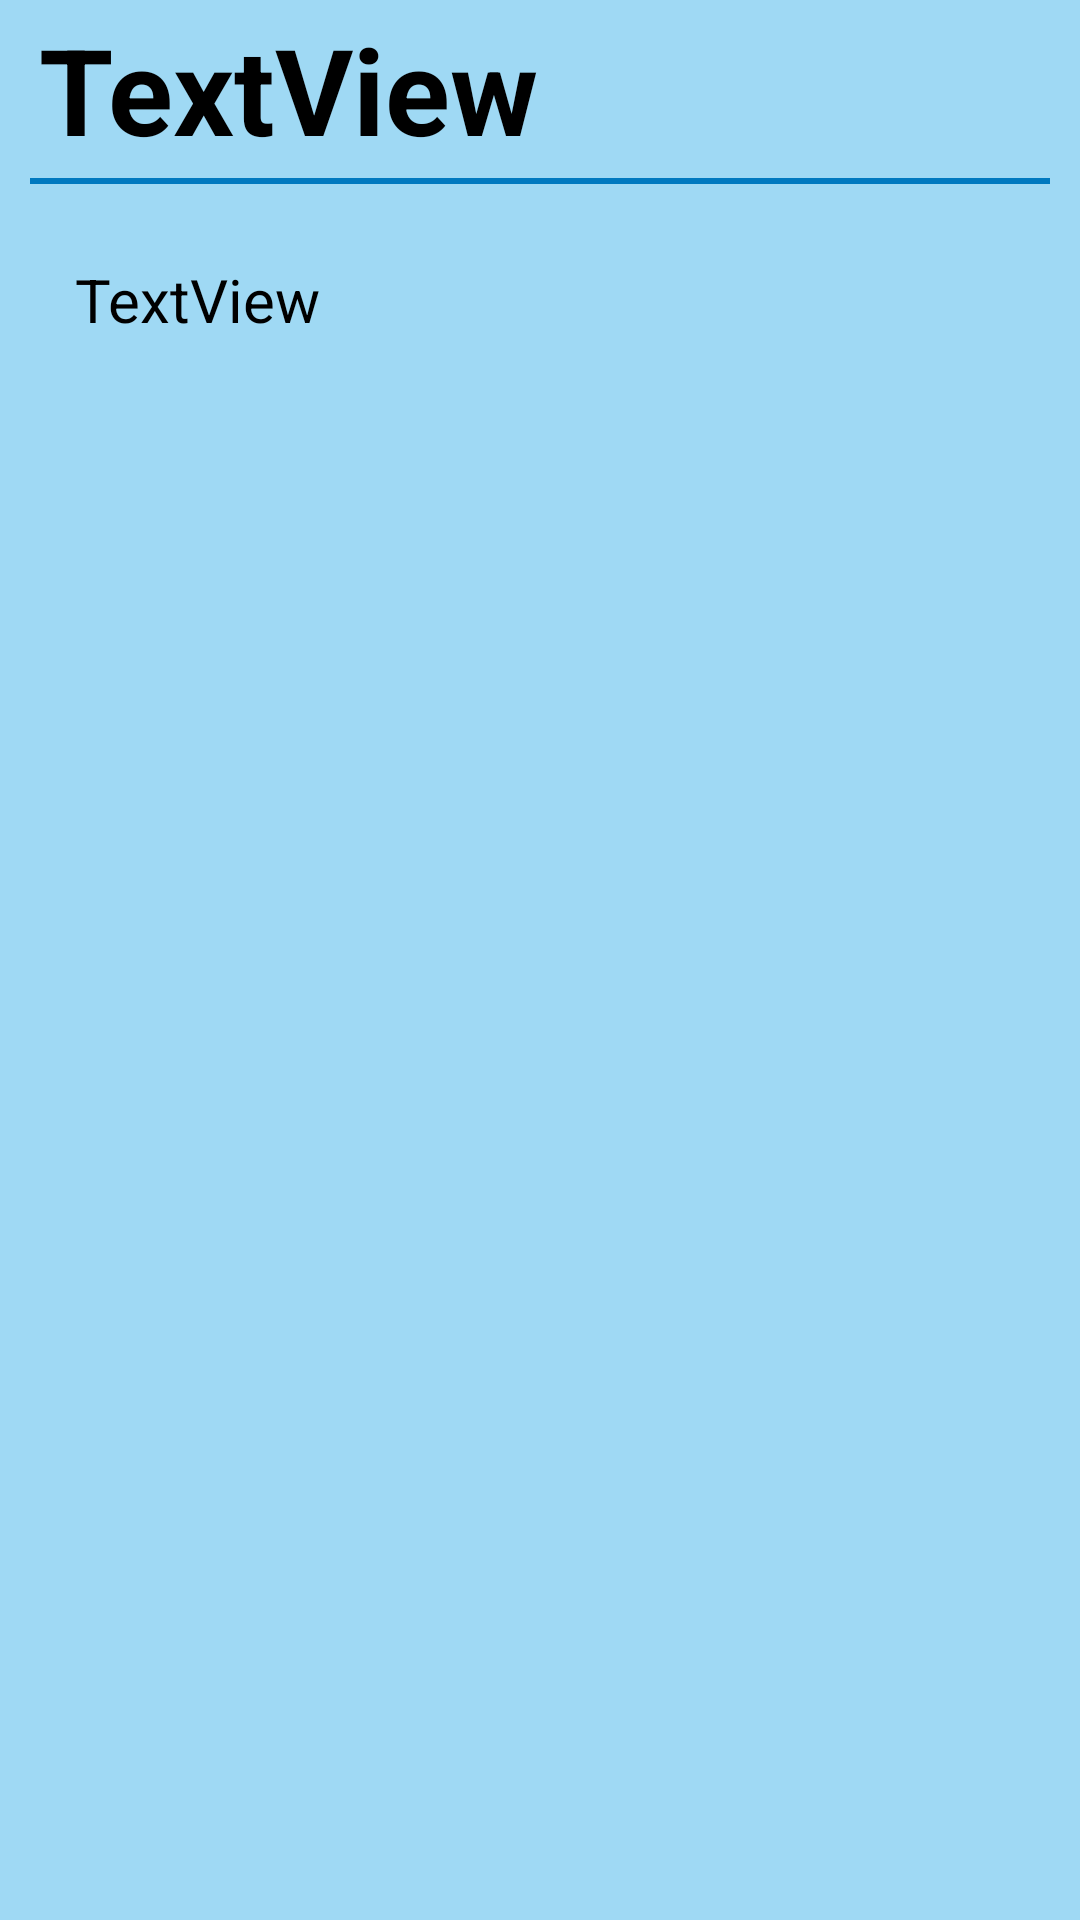

This screen was rendered from an Android layout file. Write that file and the resources it references.
<!-- AndroidManifest.xml: application theme Theme.NoteOnline -->
<!-- res/layout/fragment_description_note.xml -->
<?xml version="1.0" encoding="utf-8"?>
<LinearLayout xmlns:android="http://schemas.android.com/apk/res/android"
    xmlns:app="http://schemas.android.com/apk/res-auto"
    xmlns:tools="http://schemas.android.com/tools"
    android:layout_width="match_parent"
    android:layout_height="match_parent"
    android:orientation="vertical"
    android:background="#9FD9F4"
    tools:context=".ui.noteactivity.MainActivity">

    <TextView
        android:id="@+id/titledes"
        android:layout_width="match_parent"
        android:layout_height="wrap_content"
        android:textSize="40sp"
        android:textStyle="bold"
        android:layout_marginStart="10dp"
        android:layout_marginEnd="10dp"
        android:textColor="@color/black"
        android:padding="3dp"
        android:text="TextView" />
    <View
        android:layout_width="match_parent"
        android:layout_height="2dp"
        android:layout_marginStart="10dp"
        android:background="#0079bf"
        android:layout_marginEnd="10dp"/>

    <ScrollView
        android:layout_width="match_parent"
        android:layout_margin="20dp"
        android:padding="5dp"
        android:layout_height="match_parent">

        <LinearLayout
            android:layout_width="match_parent"
            android:layout_height="match_parent"
            android:orientation="vertical" >

            <TextView
                android:id="@+id/contentdes"
                android:layout_width="match_parent"
                android:textColor="@color/black"
                android:layout_height="wrap_content"
                android:textSize="20sp"
                android:text="TextView" />
        </LinearLayout>
    </ScrollView>

</LinearLayout>
<!-- resources referenced by this layout -->
<resources>
  <color name="black">#FF000000</color>
  <style name="Theme.NoteOnline" parent="Theme.MaterialComponents.DayNight.DarkActionBar">
          
          <item name="colorPrimary">@color/teal_200</item>
          <item name="colorPrimaryVariant">@color/purple_700</item>
          <item name="colorOnPrimary">@color/white</item>
          
          <item name="colorSecondary">@color/teal_200</item>
          <item name="colorSecondaryVariant">@color/teal_700</item>
          <item name="colorOnSecondary">@color/black</item>
          
          <item name="android:statusBarColor">?attr/colorPrimaryVariant</item>
          
      </style>
  <color name="teal_200">#0079bf</color>
  <color name="purple_700">#5d8aa8</color>
  <color name="white">#FFFFFFFF</color>
  <color name="teal_700">#FF018786</color>
</resources>
